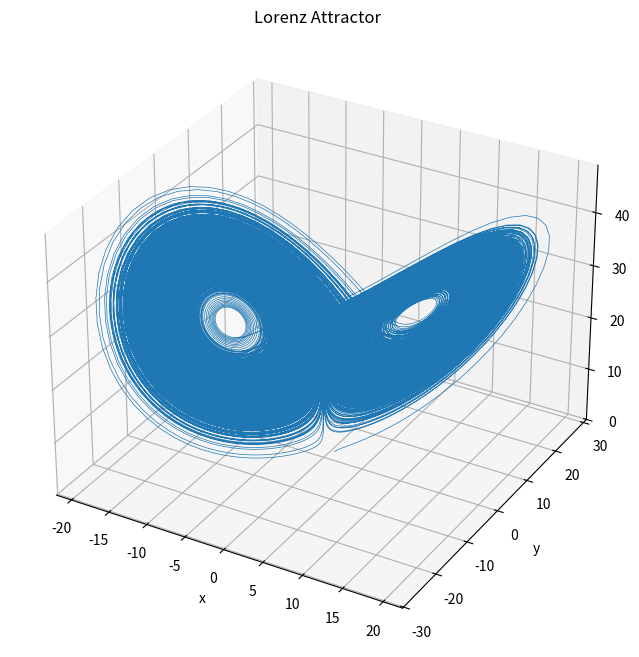

Write Python code to recreate this figure.
import numpy as np
import matplotlib.pyplot as plt

# generated from ChatGPT using "Generate me a tutorial code for an attractor"

# --------------------------------------------------
# 1. Define the dynamical system
# --------------------------------------------------

def lorenz(state, sigma=10.0, rho=28.0, beta=8.0 / 3.0):
    x, y, z = state

    dx = sigma * (y - x)
    dy = x * (rho - z) - y
    dz = x * y - beta * z

    return np.array([dx, dy, dz])


# --------------------------------------------------
# 2. Simple RK4 numerical integrator
# --------------------------------------------------

def rk4_step(f, state, dt):
    k1 = f(state)
    k2 = f(state + 0.5 * dt * k1)
    k3 = f(state + 0.5 * dt * k2)
    k4 = f(state + dt * k3)

    return state + (dt / 6.0) * (
        k1 + 2*k2 + 2*k3 + k4
    )


# --------------------------------------------------
# 3. Generate the trajectory
# --------------------------------------------------

dt = 0.01
steps = 100_000

state = np.array([1.0, 1.0, 1.0])

trajectory = np.empty((steps, 3))

for i in range(steps):
    trajectory[i] = state
    state = rk4_step(lorenz, state, dt)


# --------------------------------------------------
# 4. Plot the attractor
# --------------------------------------------------

fig = plt.figure(figsize=(10, 8))

ax = fig.add_subplot(111, projection="3d")

ax.plot(
    trajectory[:, 0],
    trajectory[:, 1],
    trajectory[:, 2],
    linewidth=0.5
)

ax.set_xlabel("x")
ax.set_ylabel("y")
ax.set_zlabel("z")
ax.set_title("Lorenz Attractor")

plt.show()
